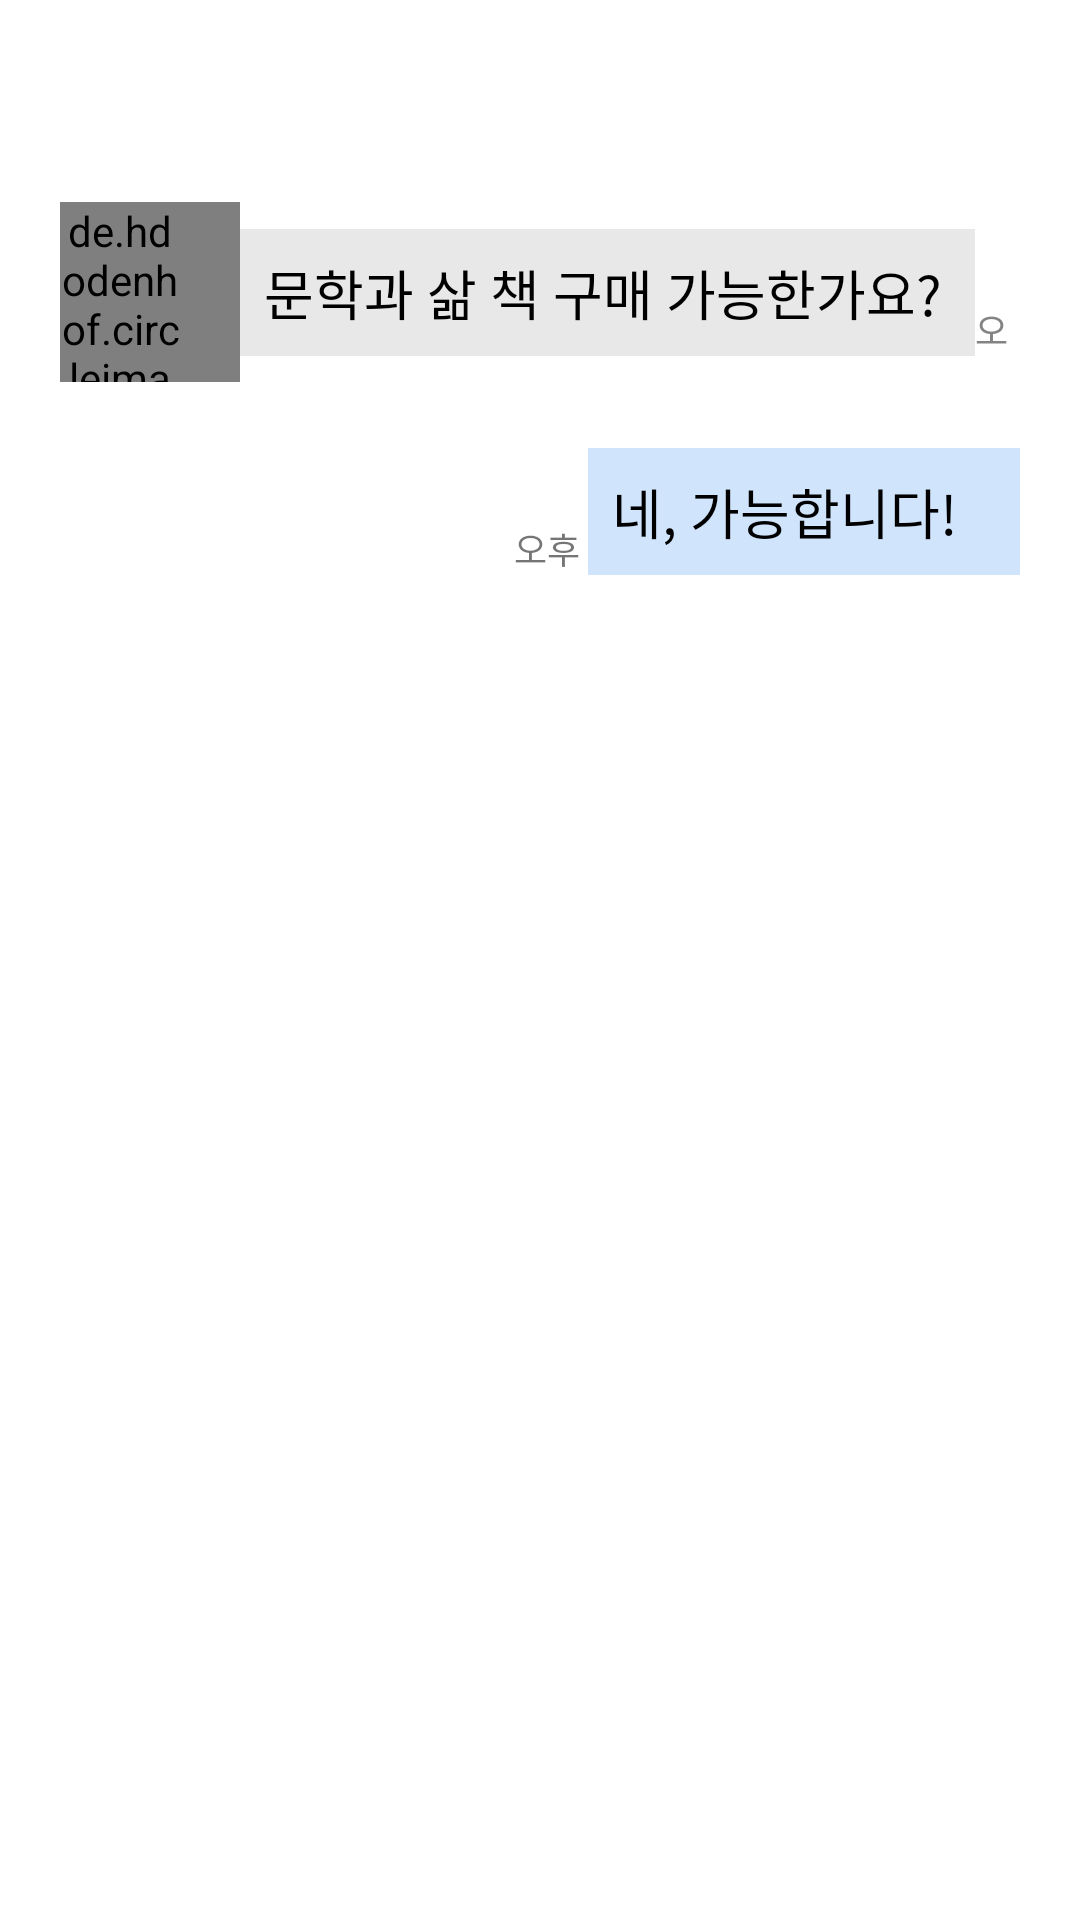

The Android layout XML behind this screen, and the referenced resources:
<!-- AndroidManifest.xml: application theme Theme.TeamProject -->
<!-- res/layout/chatroom.xml -->
<?xml version="1.0" encoding="utf-8"?>
<LinearLayout xmlns:android="http://schemas.android.com/apk/res/android"
    xmlns:app="http://schemas.android.com/apk/res-auto"
    xmlns:tools="http://schemas.android.com/tools"
    android:id="@+id/layout_chatroom"
    android:layout_width="match_parent"
    android:layout_height="match_parent"
    android:animationCache="false"
    android:orientation="vertical"
    android:paddingLeft="0dp"
    android:paddingTop="0dp"
    android:paddingRight="0dp"
    android:paddingBottom="0dp">

    <androidx.appcompat.widget.Toolbar
        android:id="@+id/app_toolbar_chat"
        android:layout_width="match_parent"
        android:layout_height="wrap_content"
        android:background="#FFFFFF"
        android:minHeight="?attr/actionBarSize"
        android:theme="?attr/actionBarTheme" />

    <LinearLayout
        android:id="@+id/background_chatroom"
        android:layout_width="match_parent"
        android:layout_height="610dp"
        android:orientation="vertical"
        android:paddingTop="5dp">

        <LinearLayout
            android:id="@+id/background_layout_chatroom"
            android:layout_width="match_parent"
            android:layout_height="match_parent"
            android:orientation="vertical">

            <LinearLayout
                android:id="@+id/other"
                android:layout_width="match_parent"
                android:layout_height="73dp"
                android:orientation="horizontal"
                android:paddingLeft="20dp"
                android:paddingRight="20dp">

                <de.hdodenhof.circleimageview.CircleImageView
                    android:id="@+id/other_profile"
                    android:layout_width="60dp"
                    android:layout_height="60dp"
                    android:layout_gravity="center"
                    android:paddingRight="20dp"
                    android:src="@drawable/profile_image1" />

                <LinearLayout
                    android:id="@+id/other_layout_msgbox"
                    android:layout_width="245dp"
                    android:layout_height="match_parent"
                    android:orientation="horizontal">

                    <TextView
                        android:id="@+id/other_msgbox"
                        android:layout_width="269dp"
                        android:layout_height="wrap_content"
                        android:layout_gravity="center"
                        android:layout_weight="1"
                        android:background="#E8E8E8"
                        android:paddingLeft="8dp"
                        android:paddingTop="8dp"
                        android:paddingRight="8dp"
                        android:paddingBottom="8dp"
                        android:text="문학과 삶 책 구매 가능한가요?"
                        android:textColor="#000000"
                        android:textSize="18sp" />
                </LinearLayout>

                <TextView
                    android:id="@+id/other_chat_date"
                    android:layout_width="wrap_content"
                    android:layout_height="57dp"
                    android:layout_weight="1"
                    android:paddingTop="40dp"
                    android:text="오후 8:47"
                    android:textColor="#838383"
                    android:textSize="12sp" />

            </LinearLayout>

            <LinearLayout
                android:id="@+id/mine"
                android:layout_width="match_parent"
                android:layout_height="wrap_content"
                android:orientation="horizontal"
                android:paddingRight="20dp">

                <LinearLayout
                    android:id="@+id/mine_layout_msgbox"
                    android:layout_width="144dp"
                    android:layout_height="73dp"
                    android:layout_weight="1"
                    android:orientation="horizontal">

                    <Space
                        android:layout_width="160dp"
                        android:layout_height="match_parent"
                        android:layout_weight="1" />

                    <TextView
                        android:id="@+id/mine_chat_date"
                        android:layout_width="13dp"
                        android:layout_height="58dp"
                        android:layout_weight="1"
                        android:paddingTop="40dp"
                        android:text="오후 8:48"
                        android:textSize="12sp" />

                    <TextView
                        android:id="@+id/mine_msgbox"
                        android:layout_width="144dp"
                        android:layout_height="wrap_content"
                        android:layout_gravity="center"
                        android:background="#3B3589F1"
                        android:paddingLeft="8dp"
                        android:paddingTop="8dp"
                        android:paddingRight="8dp"
                        android:paddingBottom="8dp"
                        android:text="네, 가능합니다!"
                        android:textColor="#000000"
                        android:textSize="18sp" />
                </LinearLayout>


            </LinearLayout>

        </LinearLayout>
    </LinearLayout>


    <LinearLayout
        android:id="@+id/send_msg_box"
        android:layout_width="match_parent"
        android:layout_height="64dp"
        android:orientation="horizontal"
        android:paddingLeft="10dp"
        android:paddingTop="12dp"
        android:paddingRight="10dp"
        android:paddingBottom="10dp">

        <TextView
            android:id="@+id/tv_send"
            android:layout_width="223dp"
            android:layout_height="wrap_content"
            android:background="#FBFBFB"
            android:paddingLeft="10dp"
            android:paddingTop="10dp"
            android:paddingRight="10dp"
            android:paddingBottom="10dp"
            android:text="채팅을 입력해주세요"
            android:textSize="18sp" />

        <ImageButton
            android:id="@+id/imageButton"
            android:layout_width="50dp"
            android:layout_height="40dp"
            android:layout_weight="1"
            app:srcCompat="@drawable/picture" />

        <Button
            android:id="@+id/button"
            android:layout_width="50dp"
            android:layout_height="wrap_content"
            android:layout_weight="1"
            android:background="#3589F1 "
            android:text="작성"
            android:textColor="#FFFFFF" />

        <Space
            android:layout_width="3dp"
            android:layout_height="wrap_content"
            android:layout_weight="1" />

        <Button
            android:id="@+id/button_chat_main"
            android:layout_width="50dp"
            android:layout_height="wrap_content"
            android:background="#3589F1"
            android:text="목록"
            android:textColor="#FFFFFF" />

    </LinearLayout>

</LinearLayout>
<!-- resources referenced by this layout -->
<resources>
  <!-- drawable picture: png bitmap (drawable-v24, 5338 bytes) -->
  <!-- drawable profile_image1: png bitmap (drawable-v24, 531235 bytes) -->
  <style name="Theme.TeamProject" parent="Theme.MaterialComponents.DayNight.DarkActionBar">
          
          <item name="colorPrimary">@color/purple_500</item>
          <item name="colorPrimaryVariant">@color/purple_700</item>
          <item name="colorOnPrimary">@color/white</item>
          
          <item name="colorSecondary">@color/teal_200</item>
          <item name="colorSecondaryVariant">@color/teal_700</item>
          <item name="colorOnSecondary">@color/black</item>
          
          <item name="android:statusBarColor" tools:targetApi="l">?attr/colorPrimaryVariant</item>
          
          <item name="windowNoTitle">true</item>
      </style>
  <color name="purple_500">#FF6200EE</color>
  <color name="purple_700">#FF3700B3</color>
  <color name="white">#FFFFFFFF</color>
  <color name="teal_200">#FF03DAC5</color>
  <color name="teal_700">#FF018786</color>
  <color name="black">#FF000000</color>
</resources>
